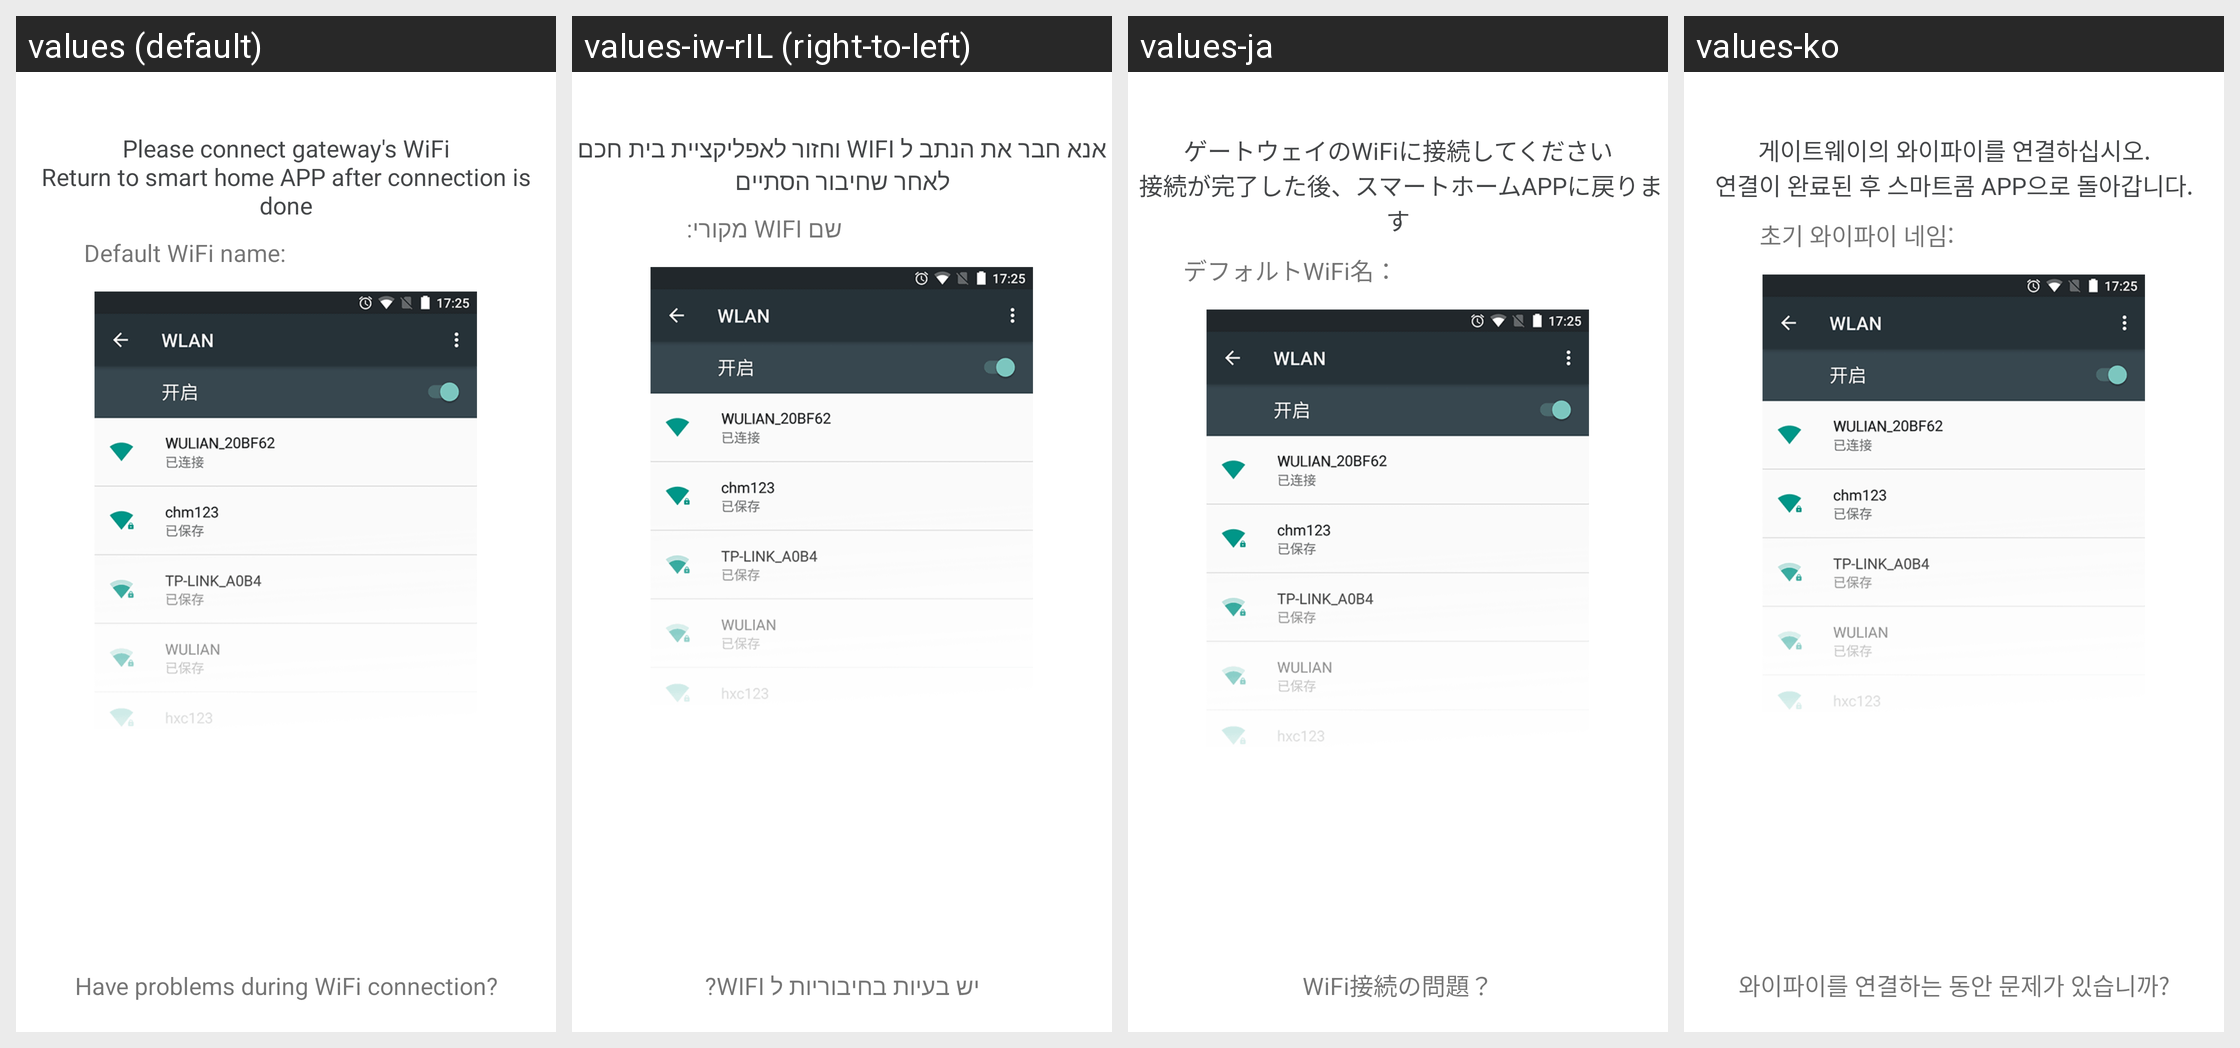

The same Android screen rendered under several of its app's locales, left to right. List the strings drawn on it with the default value and each locale's translation.
Android screen res/layout/fragment_wall_gateway_connect_wifi.xml rendered under 4 locales, left to right: values (default), values-iw-rIL (right-to-left), values-ja, values-ko. Device: Nexus 5 (rendered at 1080×1920; each locale shown at half size, 540×960, under a caption strip naming it); theme AppTheme.
Other locales in the repository, not shown: values-es, values-zh-rCN, values-zh-rTW.
Strings drawn on this screen, with the default value and each locale's value (text and hints the layout hard-codes, and strings that could not be matched under every locale, appear in the picture but are not listed):

Minigateway_Connectnetwork_Explain
  values: Please connect gateway's WiFi
      Return to smart home APP after connection is done
  values-iw-rIL: אנא חבר את הנתב ל WIFI וחזור לאפליקציית בית חכם לאחר שחיבור הסתיים
  values-ja: ゲートウェイのWiFiに接続してください
       接続が完了した後、スマートホームAPPに戻ります
  values-ko: 게이트웨이의 와이파이를 연결하십시오.
      연결이 완료된 후 스마트콤 APP으로 돌아갑니다.

Minigateway_Connectnetwork_Default
  values: Default WiFi name:
  values-iw-rIL: שם WIFI מקורי:
  values-ja: デフォルトWiFi名：
  values-ko: 초기 와이파이 네임:

Minigateway_Connectnetwork_Problems
  values: Have problems during WiFi connection?
  values-iw-rIL: יש בעיות בחיבוריות ל WIFI?
  values-ja: WiFi接続の問題？
  values-ko: 와이파이를 연결하는 동안 문제가 있습니까?
